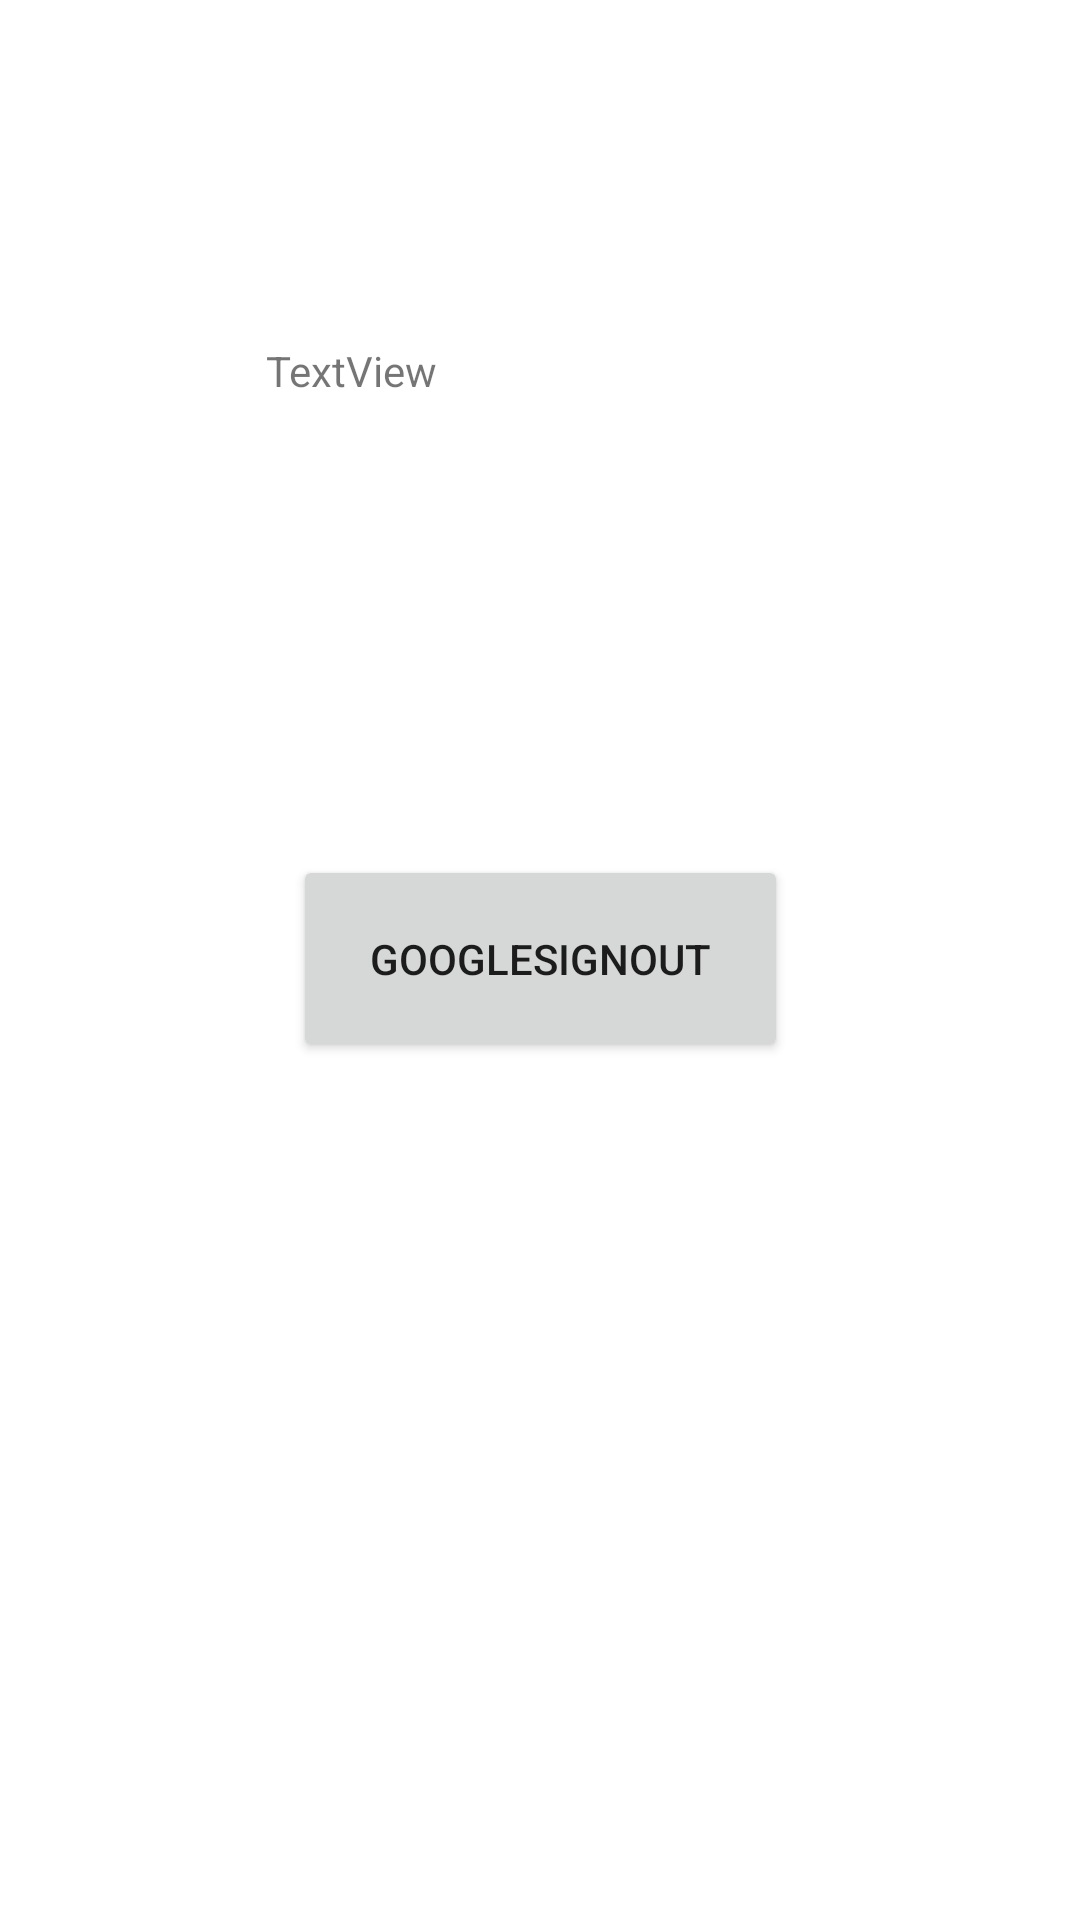

Here is an Android app screen rendered from its layout file. Give the layout XML and the strings, colors and styles it references.
<!-- AndroidManifest.xml: application theme Theme.Myfirebase -->
<!-- res/layout/activity_home2.xml -->
<?xml version="1.0" encoding="utf-8"?>
<androidx.constraintlayout.widget.ConstraintLayout xmlns:android="http://schemas.android.com/apk/res/android"
    xmlns:app="http://schemas.android.com/apk/res-auto"
    xmlns:tools="http://schemas.android.com/tools"
    android:layout_width="match_parent"
    android:layout_height="match_parent"
    tools:context=".HomeActivity2">

    <Button
        android:id="@+id/button"
        android:layout_width="165dp"
        android:layout_height="69dp"
        android:text="Googlesignout"
        app:layout_constraintBottom_toBottomOf="parent"
        app:layout_constraintEnd_toEndOf="parent"
        app:layout_constraintStart_toStartOf="parent"
        app:layout_constraintTop_toTopOf="parent"
        app:layout_constraintVertical_bias="0.499" />

    <TextView
        android:id="@+id/textView3"
        android:layout_width="183dp"
        android:layout_height="57dp"
        android:text="TextView"
        app:layout_constraintBottom_toTopOf="@+id/button"
        app:layout_constraintEnd_toEndOf="parent"
        app:layout_constraintStart_toStartOf="parent"
        app:layout_constraintTop_toTopOf="parent" />
</androidx.constraintlayout.widget.ConstraintLayout>
<!-- resources referenced by this layout -->
<resources>
  <style name="Theme.Myfirebase" parent="Theme.MaterialComponents.DayNight.DarkActionBar">
          
          <item name="colorPrimary">@color/purple_500</item>
          <item name="colorPrimaryVariant">@color/purple_700</item>
          <item name="colorOnPrimary">@color/white</item>
          
          <item name="colorSecondary">@color/teal_200</item>
          <item name="colorSecondaryVariant">@color/teal_700</item>
          <item name="colorOnSecondary">@color/black</item>
          
          <item name="android:statusBarColor">?attr/colorPrimaryVariant</item>
          
      </style>
  <!-- not gathered from this repository: default colours our renderer supplied (Android Studio template values) -->
  <color name="purple_500">#FF6200EE</color>
  <color name="purple_700">#FF3700B3</color>
  <color name="teal_200">#FF03DAC5</color>
  <color name="teal_700">#FF018786</color>
  <color name="black">#FF000000</color>
  <color name="white">#FFFFFFFF</color>
</resources>
